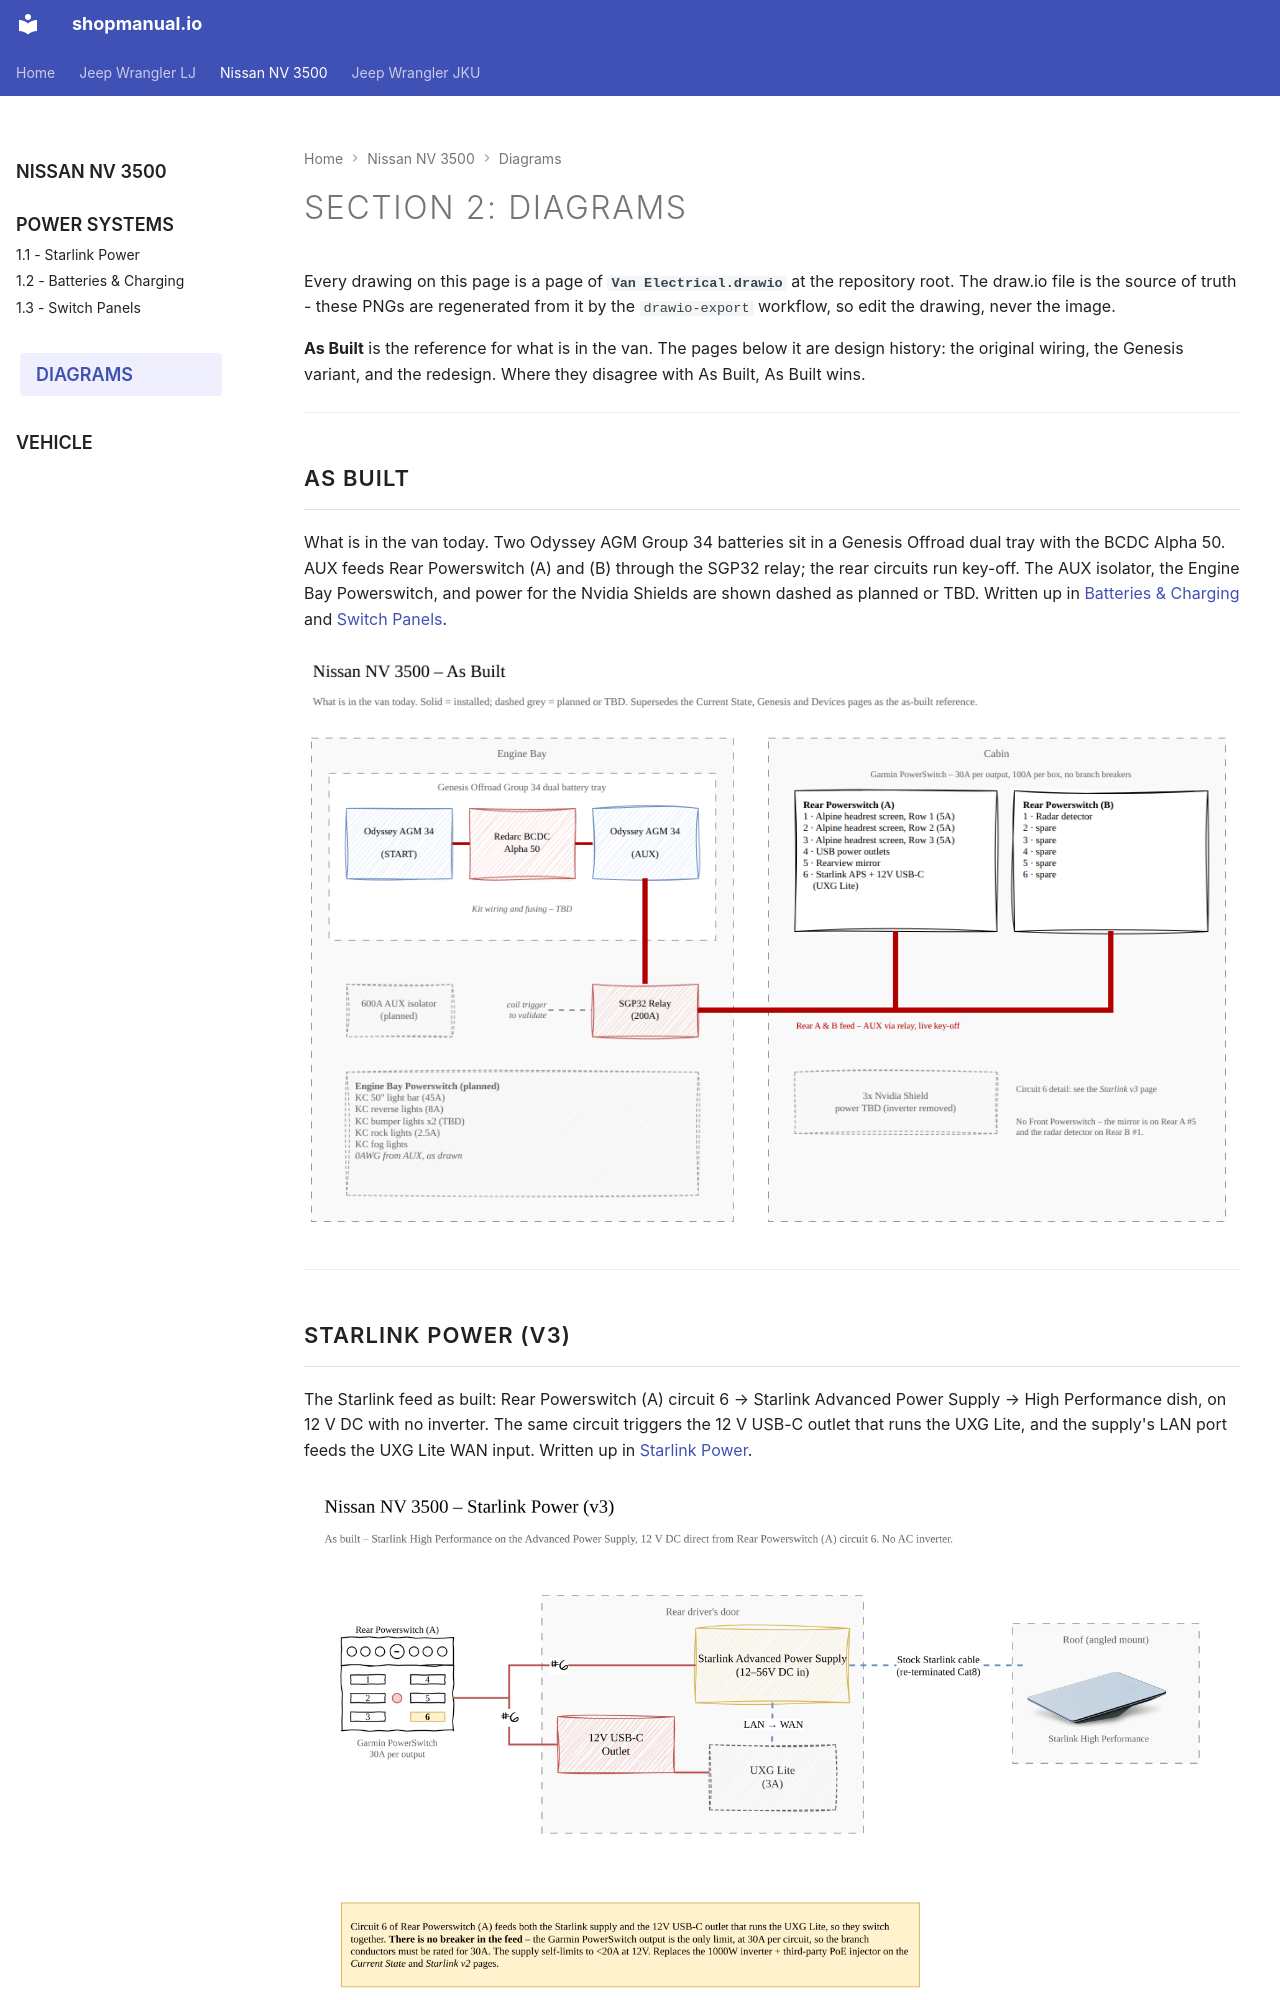

repository: sob/shopmanual.io · page: nissan_nv/02-diagrams/index.html · generator: mkdocs

---
hide:
  - toc
tags:
  - diagrams
---

# Section 2: Diagrams {#diagrams}

Every drawing on this page is a page of **`Van Electrical.drawio`** at the
repository root. The draw.io file is the source of truth - these PNGs are
regenerated from it by the `drawio-export` workflow, so edit the drawing, never
the image.

**As Built** is the reference for what is in the van. The pages below it are
design history: the original wiring, the Genesis variant, and the redesign.
Where they disagree with As Built, As Built wins.

---

## As Built {#as-built}

What is in the van today. Two Odyssey AGM Group 34 batteries sit in a Genesis
Offroad dual tray with the BCDC Alpha 50. AUX feeds Rear Powerswitch (A) and
(B) through the SGP32 relay; the rear circuits run key-off. The AUX isolator, the Engine Bay
Powerswitch, and power for the Nvidia Shields are shown dashed as planned or
TBD. Written up in [Batteries & Charging](../01-power-systems/02-batteries-charging.md)
and [Switch Panels](../01-power-systems/03-switch-panels.md).

![Nissan NV 3500 as built](../images/van-as-built.png)

---
